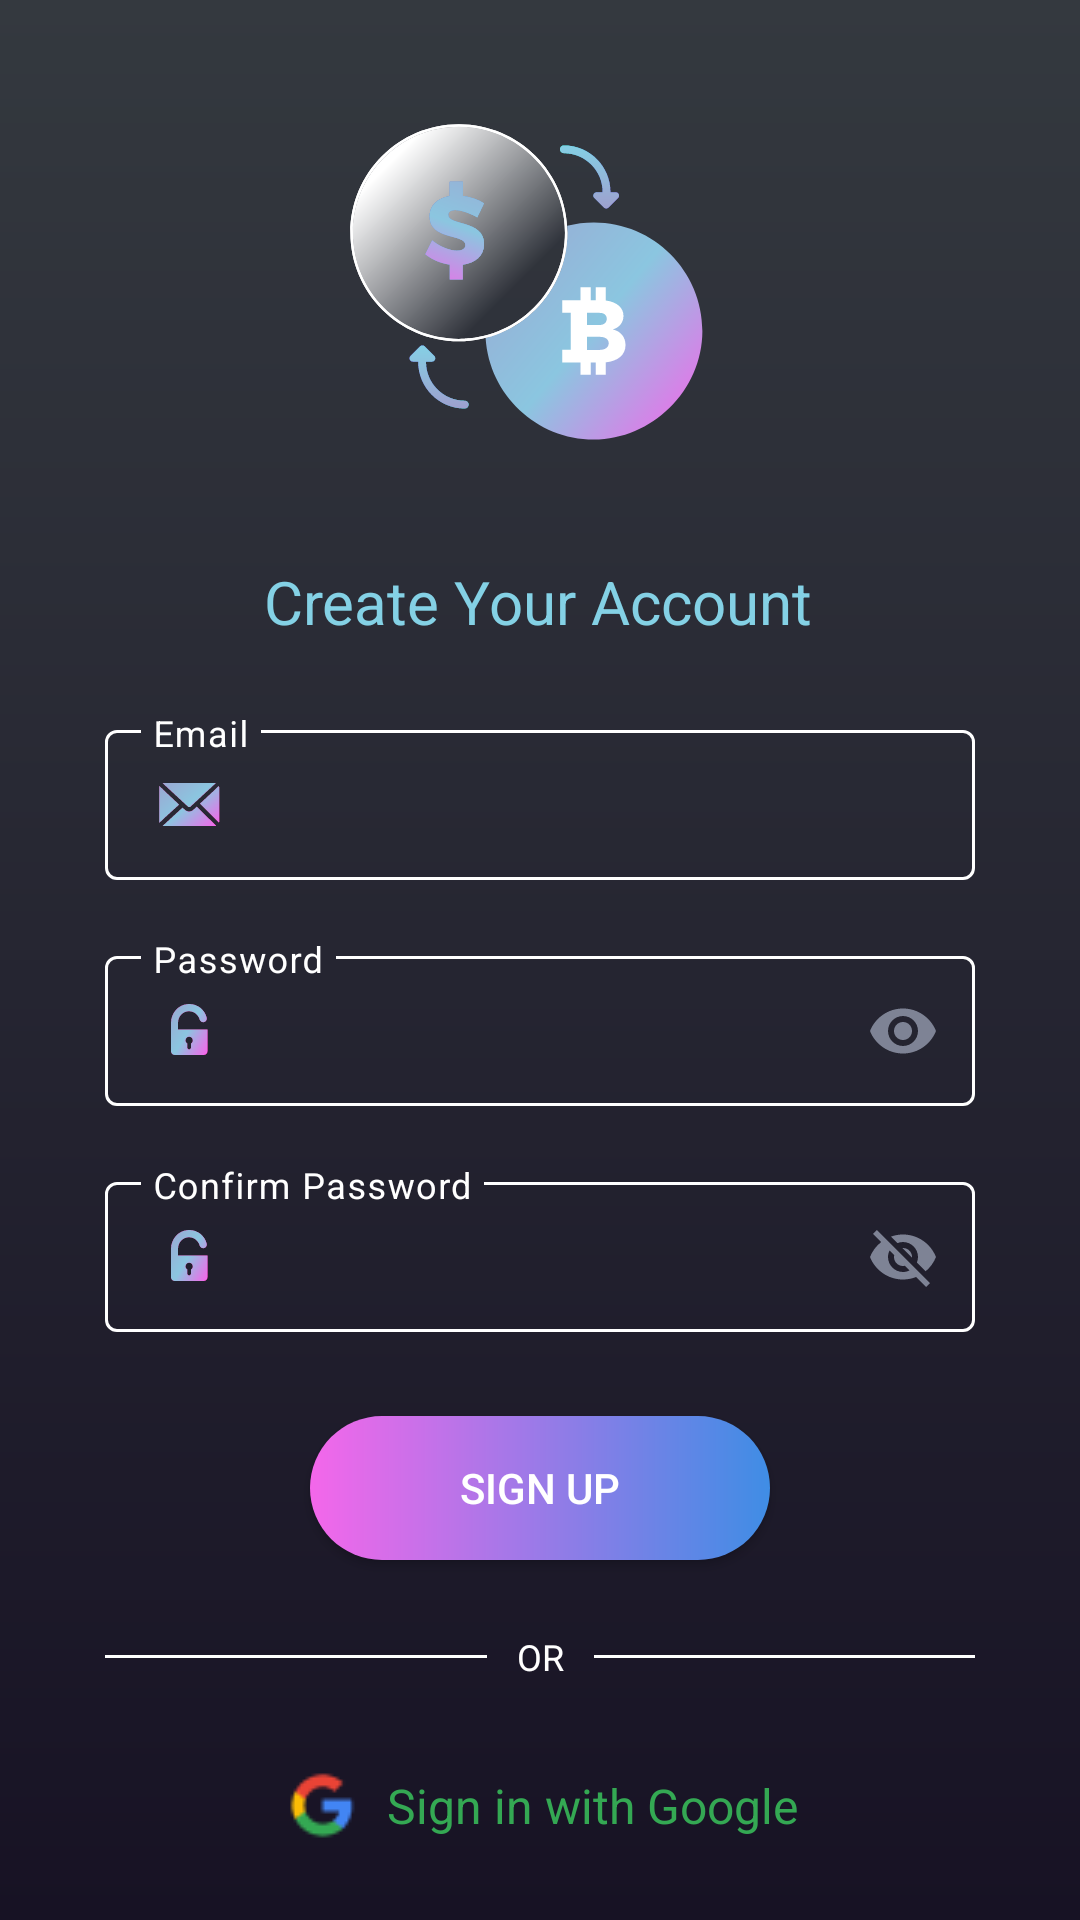

Reconstruct the res/layout file that produces this screen, plus the resources it refers to.
<!-- AndroidManifest.xml: application theme Theme.BitcoinMining -->
<!-- res/layout/activity_login.xml -->
<?xml version="1.0" encoding="utf-8"?>
<androidx.constraintlayout.widget.ConstraintLayout xmlns:android="http://schemas.android.com/apk/res/android"
    xmlns:app="http://schemas.android.com/apk/res-auto"
    xmlns:tools="http://schemas.android.com/tools"
    android:layout_width="match_parent"
    android:layout_height="match_parent"
    android:background="@drawable/gradient_background"
    tools:context=".view.AuthActivity">

    <ImageView
        android:id="@+id/imageView"
        android:layout_width="wrap_content"
        android:layout_height="wrap_content"
        android:layout_marginTop="28dp"
        android:src="@drawable/avg_logo"
        app:layout_constraintEnd_toEndOf="parent"
        app:layout_constraintStart_toStartOf="parent"
        app:layout_constraintTop_toTopOf="parent"
        android:hardwareAccelerated="true" />

    <TextView
        android:id="@+id/textView"
        android:layout_width="wrap_content"
        android:layout_height="wrap_content"
        android:layout_marginTop="8dp"
        android:text="@string/text_under_logo_login"
        android:textColor="@color/text_app_name"
        android:textSize="20sp"
        app:layout_constraintEnd_toEndOf="parent"
        app:layout_constraintHorizontal_bias="0.497"
        app:layout_constraintStart_toStartOf="parent"
        app:layout_constraintTop_toBottomOf="@+id/imageView" />

    <com.google.android.material.textfield.TextInputLayout
        android:id="@+id/emailLoginLayout"
        style="@style/LoginTextInputLayoutStyle"
        android:layout_width="match_parent"
        android:layout_height="wrap_content"
        android:layout_marginTop="24dp"
        android:textColorHint="@color/white"
        app:expandedHintEnabled="false"
        android:layout_marginStart="35dp"
        android:layout_marginEnd="35dp"
        app:layout_constraintEnd_toEndOf="parent"
        app:layout_constraintStart_toStartOf="parent"
        app:layout_constraintTop_toBottomOf="@+id/textView">

        <com.google.android.material.textfield.TextInputEditText
            android:id="@+id/emailLoginEditText"
            android:layout_width="match_parent"
            android:layout_height="wrap_content"
            android:drawableStart="@drawable/email"
            android:inputType="textEmailAddress"
            android:hint="@string/hint_text_email"
            android:textColor="@color/white" />
    </com.google.android.material.textfield.TextInputLayout>

    <com.google.android.material.textfield.TextInputLayout
        android:id="@+id/passwordLayout"
        style="@style/LoginTextInputLayoutStyle"
        android:layout_width="match_parent"
        android:layout_height="wrap_content"
        android:layout_marginTop="20dp"
        android:textColorHint="@color/white"
        app:expandedHintEnabled="false"
        app:endIconMode="password_toggle"
        android:layout_marginStart="35dp"
        android:layout_marginEnd="35dp"
        app:endIconTint="@color/text_default_black"
        app:layout_constraintEnd_toEndOf="parent"
        app:layout_constraintStart_toStartOf="parent"
        app:layout_constraintTop_toBottomOf="@+id/emailLoginLayout">

        <com.google.android.material.textfield.TextInputEditText
            android:id="@+id/passwordEditText"
            android:layout_width="match_parent"
            android:layout_height="wrap_content"
            android:drawableStart="@drawable/password_open"
            android:hint="@string/hint_text_password_et"
            android:inputType="textPassword"
            android:textColor="@color/white" />
    </com.google.android.material.textfield.TextInputLayout>

    <com.google.android.material.textfield.TextInputLayout
        android:id="@+id/confirmPasswordLayout"
        style="@style/RefCodeTextInputLayoutStyle"
        android:layout_width="match_parent"
        android:layout_height="wrap_content"
        android:layout_marginTop="20dp"
        android:textColorHint="@color/white"
        app:expandedHintEnabled="false"
        app:endIconMode="password_toggle"
        app:endIconCheckable="false"
        android:layout_marginStart="35dp"
        android:layout_marginEnd="35dp"
        app:endIconTint="@color/text_default_black"
        app:layout_constraintEnd_toEndOf="parent"
        app:layout_constraintStart_toStartOf="parent"
        app:layout_constraintTop_toBottomOf="@+id/passwordLayout">

        <com.google.android.material.textfield.TextInputEditText
            android:id="@+id/confirmPasswordEditText"
            android:layout_width="match_parent"
            android:layout_height="wrap_content"
            android:drawableStart="@drawable/password_open"
            android:hint="@string/hint_confirm_password"
            android:inputType="textPassword"
            android:textColor="@color/white" />
    </com.google.android.material.textfield.TextInputLayout>

    <androidx.appcompat.widget.AppCompatButton
        android:id="@+id/btn_sign_up"
        android:layout_width="wrap_content"
        android:layout_height="wrap_content"
        android:layout_marginTop="28dp"
        android:background="@drawable/gradient_btn_sign_up"
        android:paddingStart="50dp"
        android:paddingEnd="50dp"
        android:text="@string/text_btn_sign_up"
        android:textColor="@color/white"
        app:layout_constraintEnd_toEndOf="parent"
        app:layout_constraintStart_toStartOf="parent"
        app:layout_constraintTop_toBottomOf="@+id/confirmPasswordLayout" />

    <LinearLayout
        android:id="@+id/linearLayout"
        android:layout_width="match_parent"
        android:layout_height="wrap_content"
        android:layout_marginTop="24dp"
        android:orientation="horizontal"
        android:weightSum="3"
        android:layout_marginStart="35dp"
        android:layout_marginEnd="35dp"
        app:layout_constraintEnd_toEndOf="parent"
        app:layout_constraintStart_toStartOf="parent"
        app:layout_constraintTop_toBottomOf="@+id/btn_sign_up">

        <View
            android:layout_width="wrap_content"
            android:layout_height="1dp"
            android:layout_gravity="center_vertical"
            android:layout_weight="1.5"
            android:background="@android:color/white" />

        <TextView
            android:layout_width="wrap_content"
            android:layout_height="wrap_content"
            android:layout_gravity="center_vertical"
            android:text="@string/text_or"
            android:layout_marginStart="10dp"
            android:layout_marginEnd="10dp"
            android:textColor="@color/white"
            android:textSize="12sp" />

        <View
            android:layout_width="wrap_content"
            android:layout_height="1dp"
            android:layout_gravity="center_vertical"
            android:background="@android:color/white" />
    </LinearLayout>

    <LinearLayout
        android:id="@+id/linearLayout2"
        android:layout_width="wrap_content"
        android:layout_height="wrap_content"
        android:layout_marginTop="28dp"
        android:orientation="horizontal"
        app:layout_constraintEnd_toEndOf="parent"
        app:layout_constraintStart_toStartOf="parent"
        app:layout_constraintTop_toBottomOf="@+id/linearLayout">

        <ImageView
            android:layout_width="wrap_content"
            android:layout_height="wrap_content"
            android:layout_marginRight="8dp"
            android:src="@drawable/gmail" />

        <TextView
            android:layout_width="wrap_content"
            android:layout_height="wrap_content"
            android:layout_gravity="center_vertical"
            android:text="@string/text_sign_in"
            android:textColor="@color/color_text_login_activity"
            android:textSize="16sp" />
    </LinearLayout>

    <View
        android:id="@+id/view"
        android:layout_width="match_parent"
        android:layout_height="1dp"
        android:layout_gravity="center_vertical"
        android:layout_marginTop="32dp"
        android:background="@android:color/white"
        app:layout_constraintEnd_toEndOf="parent"
        app:layout_constraintStart_toStartOf="parent"
        app:layout_constraintTop_toBottomOf="@+id/linearLayout2" />

    <LinearLayout
        android:layout_width="wrap_content"
        android:layout_height="wrap_content"
        android:layout_marginTop="20dp"
        android:orientation="horizontal"
        app:layout_constraintBottom_toBottomOf="parent"
        app:layout_constraintEnd_toEndOf="parent"
        app:layout_constraintStart_toStartOf="parent"
        app:layout_constraintTop_toBottomOf="@+id/view"
        app:layout_constraintVertical_bias="0.046">

        <TextView
            android:layout_width="wrap_content"
            android:layout_height="wrap_content"
            android:layout_marginRight="10dp"
            android:text="@string/text_bottom_login"
            android:textColor="@color/white"
            android:textSize="14sp" />

        <TextView
            android:layout_width="wrap_content"
            android:layout_height="wrap_content"
            android:text="@string/text_bottom_sign_in"
            android:textColor="@color/color_text_login_activity"
            android:textSize="14sp" />

    </LinearLayout>
</androidx.constraintlayout.widget.ConstraintLayout>
<!-- resources referenced by this layout -->
<resources>
  <color name="color_text_login_activity">#34A853</color>
  <color name="text_app_name">#84D1E5</color>
  <color name="text_default_black">#7E8395</color>
  <color name="white">#FFFFFFFF</color>
  <!-- drawable avg_logo: vector/xml drawable (drawable, 11257 chars, omitted) -->
  <!-- drawable email: vector/xml drawable (drawable, 2209 chars, omitted) -->
  <!-- drawable gmail: png bitmap (drawable, 876 bytes) -->
  <!-- drawable gradient_background (drawable) -->
  <?xml version="1.0" encoding="utf-8"?>
  <shape xmlns:android="http://schemas.android.com/apk/res/android" android:shape="rectangle" >
  <gradient
      android:startColor="#171224"
      android:endColor="#34393F"
      android:angle="90"/>
  <corners
      android:radius="0dp"/>
  </shape>
  <!-- drawable gradient_btn_sign_up (drawable) -->
  <?xml version="1.0" encoding="utf-8"?>
  <shape xmlns:android="http://schemas.android.com/apk/res/android" android:shape="rectangle" >
      <gradient
          android:startColor="#F467EA"
          android:endColor="#3F8DE5"
          android:angle="0"/>
      <corners
          android:radius="40dp"
          />
  </shape>
  <!-- drawable password_open: vector/xml drawable (drawable, 2120 chars, omitted) -->
  <string name="hint_confirm_password">Confirm Password</string>
  <string name="hint_text_email">Email</string>
  <string name="hint_text_password_et">Password</string>
  <string name="text_bottom_login">У вас есть аккаунт?</string>
  <string name="text_bottom_sign_in">SIGN IN</string>
  <string name="text_btn_sign_up">SIGN UP</string>
  <string name="text_or">OR</string>
  <string name="text_sign_in">Sign in with Google</string>
  <string name="text_under_logo_login">Create Your Account</string>
  <style name="LoginTextInputLayoutStyle" parent="Widget.MaterialComponents.TextInputLayout.OutlinedBox.Dense">
          <item name="boxStrokeColor">#fff</item>
          <item name="boxStrokeWidth">1dp</item>
      </style>
  <style name="RefCodeTextInputLayoutStyle" parent="Widget.MaterialComponents.TextInputLayout.OutlinedBox.Dense">
          <item name="boxStrokeColor">#0E36C5</item>
          <item name="boxStrokeWidth">1dp</item>
      </style>
  <style name="Theme.BitcoinMining" parent="Theme.MaterialComponents.DayNight.NoActionBar">
          
          <item name="colorPrimary">@color/white</item>
          <item name="colorPrimaryVariant">@color/purple_700</item>
          <item name="colorOnPrimary">@color/white</item>
          
          <item name="colorSecondary">@color/teal_200</item>
          <item name="colorSecondaryVariant">@color/teal_700</item>
          <item name="colorOnSecondary">@color/black</item>
          
          <item name="android:statusBarColor">?attr/colorPrimaryVariant</item>
          
          <item name="colorControlActivated">@color/transparent</item>
          <item name="android:windowFullscreen">true</item>
          <item name="android:windowContentOverlay">@null</item>
      </style>
  <color name="purple_700">#FF3700B3</color>
  <color name="teal_200">#FF03DAC5</color>
  <color name="teal_700">#FF018786</color>
  <color name="black">#FF000000</color>
  <color name="transparent">#00ff0000</color>
</resources>
